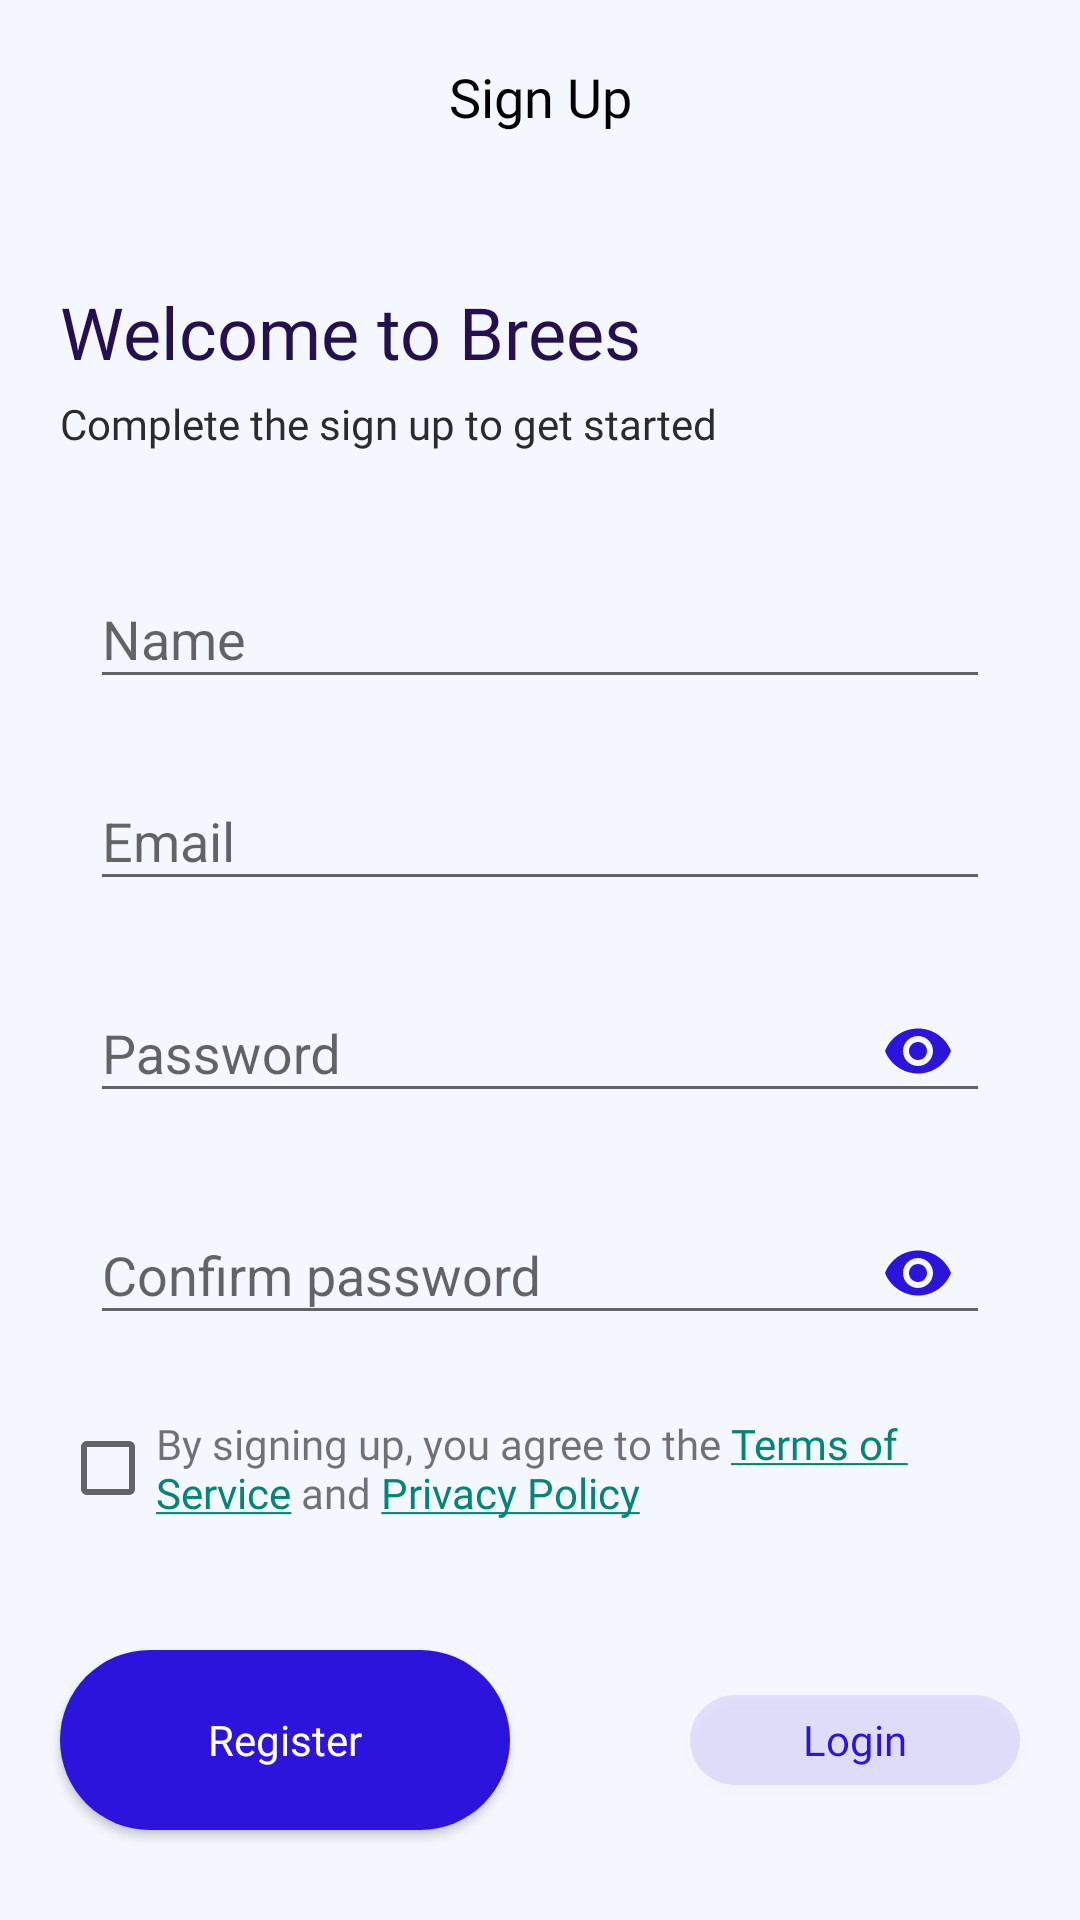

Reconstruct the res/layout file that produces this screen, plus the resources it refers to.
<!-- AndroidManifest.xml: activity theme SplashTheme -->
<!-- res/layout/activity_registration.xml -->
<?xml version="1.0" encoding="utf-8"?>
<androidx.constraintlayout.widget.ConstraintLayout xmlns:android="http://schemas.android.com/apk/res/android"
    xmlns:tools="http://schemas.android.com/tools"
    xmlns:app="http://schemas.android.com/apk/res-auto"
    android:id="@+id/main"
    android:layout_width="match_parent"
    android:layout_height="match_parent"
    tools:context=".activities.RegistrationActivity"
    android:background="@drawable/bg_lgray">

    <TextView
        android:layout_width="match_parent"
        android:layout_height="wrap_content"
        android:text="@string/sign_up"
        android:textColor="@color/black"
        android:fontFamily="@font/inter_28pt_regular"
        android:textAlignment="center"
        android:textSize="18sp"
        android:id="@+id/title_text"
        android:layout_marginTop="20dp"
        app:layout_constraintStart_toStartOf="parent"
        app:layout_constraintTop_toTopOf="parent"/>

    <TextView
        android:layout_width="wrap_content"
        android:layout_height="wrap_content"
        app:layout_constraintTop_toBottomOf="@id/title_text"
        app:layout_constraintStart_toStartOf="parent"
        android:layout_marginStart="20dp"
        android:layout_marginTop="50dp"
        android:text="@string/welcome_brees"
        android:textSize="24sp"
        android:fontFamily="@font/inter_28pt_bold"
        android:textColor="@color/dpurple"
        android:id="@+id/welcome"/>

    <TextView
        android:id="@+id/text_cont"
        android:layout_width="wrap_content"
        android:layout_height="wrap_content"
        android:layout_marginTop="5dp"
        android:fontFamily="@font/inter_28pt_regular"
        android:text="@string/complete_the_sign_up"
        android:textColor="@color/dgray"
        app:layout_constraintStart_toStartOf="@id/welcome"
        app:layout_constraintTop_toBottomOf="@id/welcome" />

    <com.google.android.material.textfield.TextInputLayout
        android:id="@+id/NameTextField"
        android:layout_width="match_parent"
        android:layout_height="wrap_content"
        android:background="@drawable/white_inp_box"
        android:hint="@string/name"
        android:layout_marginHorizontal="20dp"
        app:layout_constraintTop_toBottomOf="@+id/text_cont"
        android:paddingHorizontal="10dp"
        android:layout_marginTop="30dp">

        <com.google.android.material.textfield.TextInputEditText
            android:id="@+id/NameTextField1"
            android:layout_width="match_parent"
            android:layout_height="wrap_content"/>

    </com.google.android.material.textfield.TextInputLayout>

    <com.google.android.material.textfield.TextInputLayout
        android:id="@+id/EmailTextField"
        android:layout_width="match_parent"
        android:layout_height="wrap_content"
        android:background="@drawable/white_inp_box"
        android:hint="@string/email"
        android:layout_marginHorizontal="20dp"
        app:layout_constraintTop_toBottomOf="@+id/NameTextField"
        android:paddingHorizontal="10dp"
        android:layout_marginTop="15dp">

        <com.google.android.material.textfield.TextInputEditText
            android:id="@+id/EmailTextField1"
            android:layout_width="match_parent"
            android:layout_height="wrap_content"/>

    </com.google.android.material.textfield.TextInputLayout>

    <com.google.android.material.textfield.TextInputLayout
        android:id="@+id/PasswordTextField"
        android:layout_width="match_parent"
        android:layout_height="wrap_content"
        android:background="@drawable/white_inp_box"
        android:hint="@string/password"
        android:layout_marginHorizontal="20dp"
        app:layout_constraintTop_toBottomOf="@+id/EmailTextField"
        android:paddingHorizontal="10dp"
        android:layout_marginTop="15dp"
        app:passwordToggleEnabled="true"
        app:passwordToggleTint="@color/main">

        <com.google.android.material.textfield.TextInputEditText
            android:id="@+id/PasswordTextField1"
            android:layout_width="match_parent"
            android:layout_height="wrap_content"
            android:inputType="textPassword"/>

    </com.google.android.material.textfield.TextInputLayout>

    <com.google.android.material.textfield.TextInputLayout
        android:id="@+id/ConfPasswordTextField"
        android:layout_width="match_parent"
        android:layout_height="wrap_content"
        android:background="@drawable/white_inp_box"
        android:hint="@string/confirm_password"
        android:layout_marginHorizontal="20dp"
        app:layout_constraintTop_toBottomOf="@+id/PasswordTextField"
        android:paddingHorizontal="10dp"
        android:layout_marginTop="15dp"
        app:passwordToggleEnabled="true"
        app:passwordToggleTint="@color/main">

        <com.google.android.material.textfield.TextInputEditText
            android:id="@+id/ConfPasswordTextField1"
            android:layout_width="match_parent"
            android:layout_height="wrap_content"
            android:inputType="textPassword"/>

    </com.google.android.material.textfield.TextInputLayout>

    <CheckBox
        android:id="@+id/check_terms"
        android:layout_width="wrap_content"
        android:layout_height="wrap_content"
        app:layout_constraintTop_toBottomOf="@id/ConfPasswordTextField"
        app:layout_constraintStart_toStartOf="@id/ConfPasswordTextField"
        android:layout_marginTop="25dp"
        android:layout_marginEnd="20dp"/>

    <TextView
        android:layout_width="wrap_content"
        android:layout_height="wrap_content"
        android:text="@string/terms_text"
        android:fontFamily="@font/inter_28pt_regular"
        android:autoLink="web"
        android:linksClickable="true"
        app:layout_constraintStart_toEndOf="@id/check_terms"
        app:layout_constraintTop_toTopOf="@id/check_terms"
        app:layout_constraintBottom_toBottomOf="@id/check_terms"/>

    <Button
        android:id="@+id/reg_btn"
        android:layout_width="150dp"
        android:layout_height="60dp"
        android:text="@string/reg"
        android:textAllCaps="false"
        app:layout_constraintStart_toStartOf="parent"
        app:layout_constraintBottom_toBottomOf="parent"
        android:background="@drawable/btn_style"
        android:textColor="@color/white"
        android:fontFamily="@font/inter_28pt_regular"
        android:layout_marginStart="20dp"
        android:layout_marginBottom="30dp"
        />
    
    <Button
        android:id="@+id/login_btn"
        android:layout_width="110dp"
        android:layout_height="30dp"
        android:text="@string/login"
        android:textAllCaps="false"
        app:layout_constraintBottom_toBottomOf="parent"
        app:layout_constraintEnd_toEndOf="parent"
        android:background="@drawable/reg_btn_style"
        android:fontFamily="@font/inter_28pt_regular"
        android:textColor="@color/main"
        android:layout_marginEnd="20dp"
        android:layout_marginBottom="45dp" />
    
</androidx.constraintlayout.widget.ConstraintLayout>
<!-- resources referenced by this layout -->
<resources>
  <color name="black">#FF000000</color>
  <color name="dgray">#292B2D</color>
  <color name="dpurple">#240F51</color>
  <color name="main">#2C14DD</color>
  <color name="white">#FFFFFFFF</color>
  <!-- drawable bg_lgray (drawable) -->
  <?xml version="1.0" encoding="utf-8"?>
  <shape xmlns:android="http://schemas.android.com/apk/res/android"
      android:shape="rectangle">
  
      <solid android:color="@color/gray_bg"/>
  
  </shape>
  <!-- drawable btn_style (drawable) -->
  <?xml version="1.0" encoding="utf-8"?>
  <shape xmlns:android="http://schemas.android.com/apk/res/android"
      android:shape="rectangle">
  
      <solid android:color="@color/main"/>
      <corners android:radius="55dp"/>
  
  </shape>
  <!-- drawable reg_btn_style (drawable) -->
  <?xml version="1.0" encoding="utf-8"?>
  <shape xmlns:android="http://schemas.android.com/apk/res/android"
      android:shape="rectangle">
  
      <solid android:color="@color/alphamain"/>
      <corners android:radius="65dp"/>
  
  </shape>
  <string name="complete_the_sign_up">Complete the sign up to get started</string>
  <string name="confirm_password">Confirm password</string>
  <string name="email">Email</string>
  <string name="login">Login</string>
  <string name="name">Name</string>
  <string name="password">Password</string>
  <string name="reg">Register</string>
  <string name="sign_up">Sign Up</string>
  <string name="terms_text">By signing up, you agree to the <a href="https://www.freeprivacypolicy.com/live/0320d475-888f-4f38-94f8-7bf737c2d0a7">Terms of \nService</a> and <a href="https://www.freeprivacypolicy.com/live/0320d475-888f-4f38-94f8-7bf737c2d0a7">Privacy Policy</a></string>
  <string name="welcome_brees">Welcome to Brees</string>
  <style name="SplashTheme" parent="Theme.AppCompat.DayNight.NoActionBar">
          <item name="android:windowFullscreen">true</item>
      </style>
  <color name="gray_bg">#F5F7FF</color>
  <color name="alphamain">#1A2C14DD</color>
</resources>
